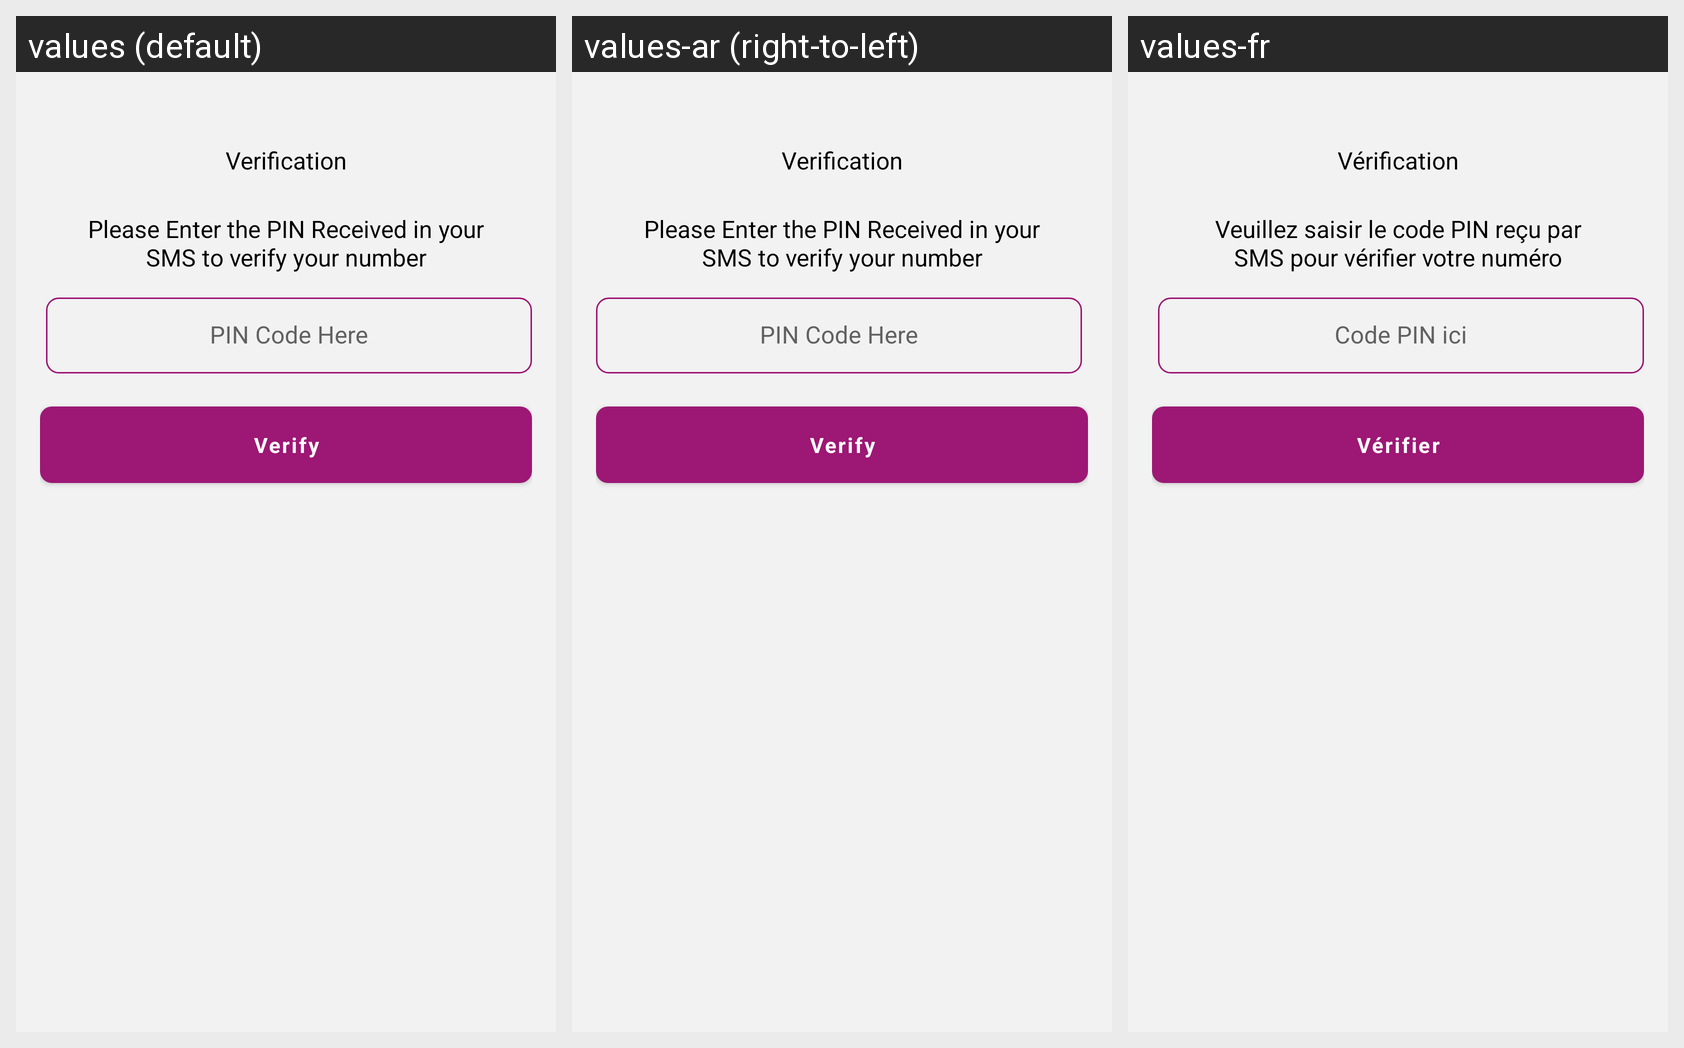

The Android screen above is rendered under several locales of the same app. Produce the string resources it draws, with the default and per-locale values.
Android screen res/layout/fragment_verification.xml rendered under 3 locales, left to right: values (default), values-ar (right-to-left), values-fr. Device: Nexus 5 (rendered at 1080×1920; each locale shown at half size, 540×960, under a caption strip naming it); theme AppTheme.
Strings drawn on this screen, with the default value and each locale's value (text and hints the layout hard-codes, and strings that could not be matched under every locale, appear in the picture but are not listed):

verification
  values: Verification
  values-ar: Verification  [not translated; the default value is used]
  values-fr: Vérification

verification_message_sms
  values: Please Enter the PIN Received in your SMS to verify your number
  values-ar: Please Enter the PIN Received in your SMS to verify your number  [not translated; the default value is used]
  values-fr: Veuillez saisir le code PIN reçu par SMS pour vérifier votre numéro

pin_view
  values: PIN Code Here
  values-ar: PIN Code Here  [not translated; the default value is used]
  values-fr: Code PIN ici

verify
  values: Verify
  values-ar: Verify  [not translated; the default value is used]
  values-fr: Vérifier
